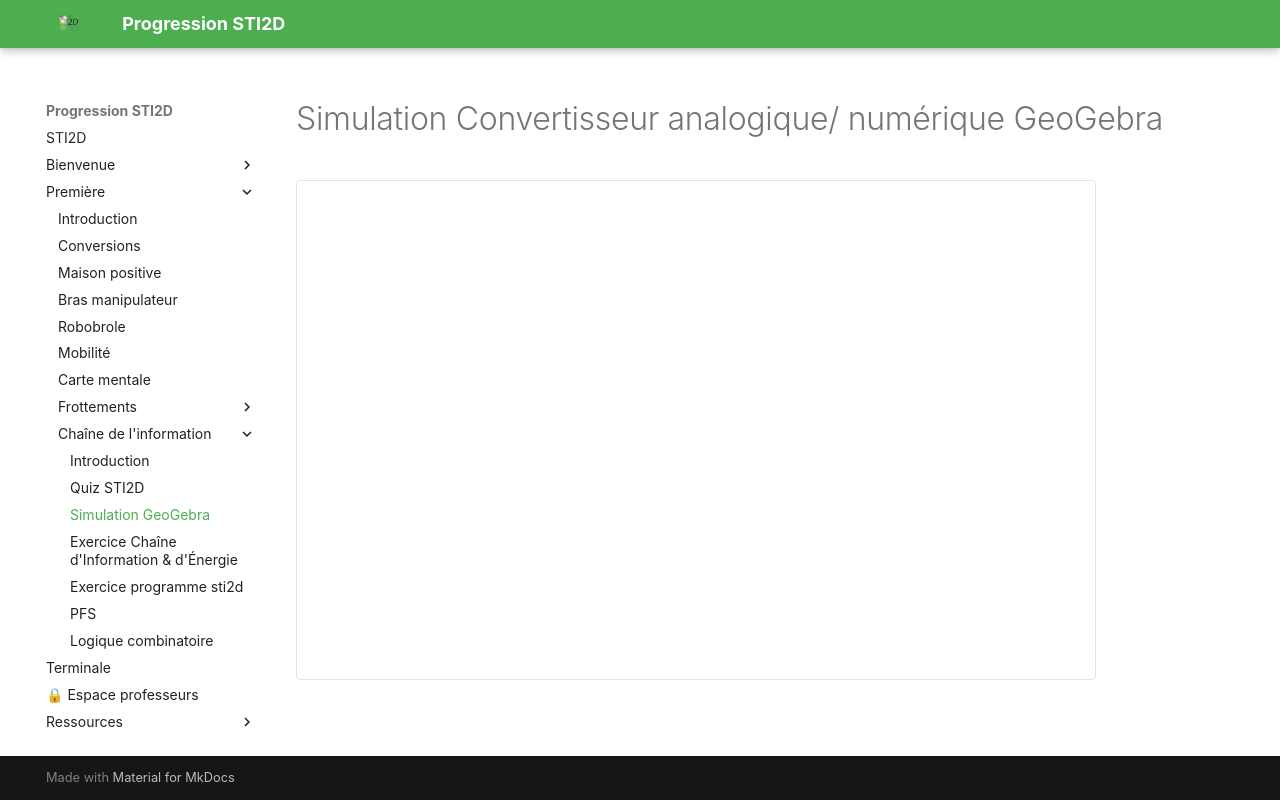

repository: XavierFrassinelli/Progression-STI2D-2026 · page: chaine_info/geogebra/index.html · generator: mkdocs

---
toc: false
---

# Simulation Convertisseur analogique/ numérique GeoGebra

<iframe 
    src="https://www.geogebra.org/material/iframe/id/chmhbhkg/width/800/height/500/border/888888/sfsb/true/smb/false/stb/false/stbh/false/ai/false/asb/false/sri/true/rc/false/ld/false/sdz/false/ctl/false" 
    width="800" 
    height="500" 
    style="border: 1px solid #e4e4e4;border-radius: 4px;" 
    scrolling="no" 
    allowfullscreen>
</iframe>
